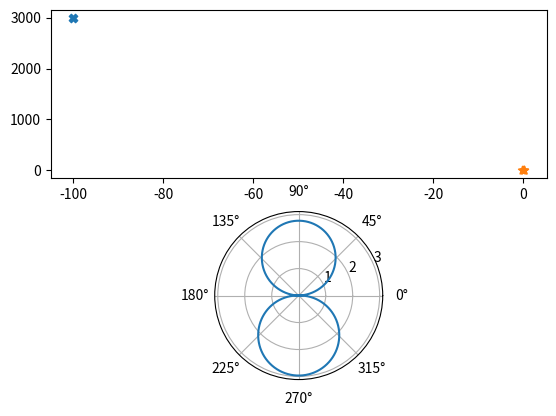

Write Python code to recreate this figure.
import matplotlib.pyplot as plt
import numpy as np
from scipy.constants import c


def ang_diff(ang0: np.ndarray, ang1: np.ndarray):
    return np.arctan2(np.sin(ang0 - ang1), np.cos(ang0 - ang1))


class Beamformer:
    def __init__(self, freq: float, d_to_ref: np.ndarray):
        self.d_to_ref = d_to_ref
        self.wavelength = c / freq
        print(f"wavelength {self.wavelength}")

    def doa_pattern(self, phases: np.ndarray) -> (np.ndarray, np.ndarray):
        doas = np.linspace(-np.pi, +np.pi, 10000)
        errors = np.empty_like(doas)
        for i, doa in enumerate(doas):
            phases_exp = 2.0 * np.pi * self.d_to_ref * np.sin(doa) / self.wavelength
            error = np.linalg.norm(ang_diff(phases_exp, phases))
            errors[i] = error
        return doas, errors


if __name__ == '__main__':
    def get_phase(src: np.ndarray, ant: np.ndarray, freq: float):
        d = np.linalg.norm(src - ant)
        w = 2.0 * np.pi * freq
        t = d / c
        phs = np.arcsin(np.sin(w * t))
        return phs

    def main():
        freq = 0.433e+9
        ref_loc = np.array([[0.0, 0.0]])
        src_loc = np.array([[-100.0, 3000.0]])
        doa = np.rad2deg(np.arctan2(src_loc[:, 1], src_loc[:, 0]))
        print(f"doa: {doa}")
        ants_loc = np.array(
            [[0.2, 0.0],
             [0.1, 0.0],
             [-0.1, 0.0],
             [-0.2, 0.0]]
        )
        beamformer = Beamformer(freq, (ants_loc - ref_loc)[:, 0])
        plt.subplot(211)
        plt.scatter(src_loc[:, 0], src_loc[:, 1], marker='X')
        plt.scatter(ants_loc[:, 0], ants_loc[:, 1], marker='*')

        phase_ref = get_phase(src_loc[0], ref_loc[0], freq)
        d_phases = np.empty(len(ants_loc))
        for i, loc in enumerate(ants_loc):
            phase = get_phase(src_loc[0], loc, freq)
            d_phases[i] = ang_diff(phase_ref, phase)
        doas, errors = beamformer.doa_pattern(d_phases)

        plt.subplot(212, projection='polar')
        plt.plot(doas, errors)
        plt.show()

    main()
